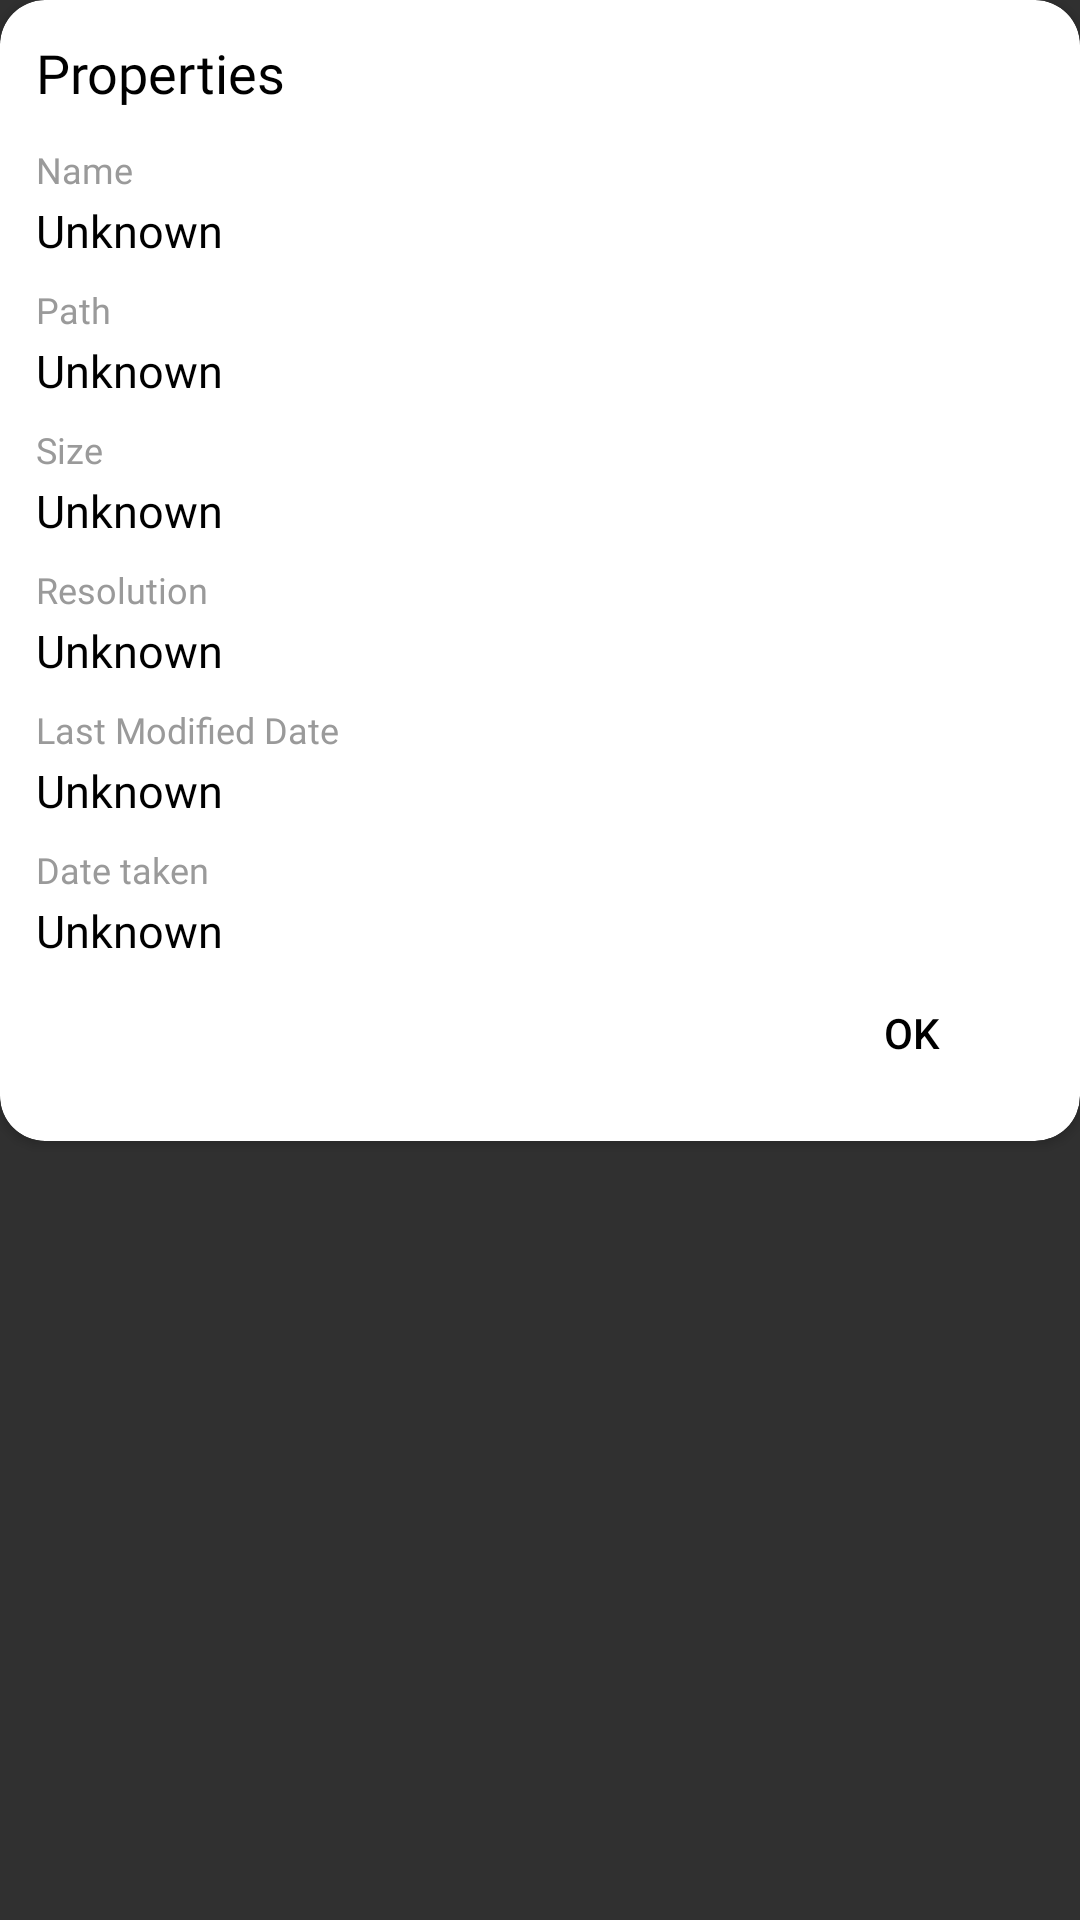

Reconstruct the res/layout file that produces this screen, plus the resources it refers to.
<!-- AndroidManifest.xml: application theme Theme.Design.NoActionBar -->
<!-- res/layout/details_dialog.xml -->
<?xml version="1.0" encoding="utf-8"?>
<LinearLayout xmlns:android="http://schemas.android.com/apk/res/android"
    android:layout_width="match_parent"
    android:layout_height="wrap_content"
    xmlns:app="http://schemas.android.com/apk/res-auto"
    >
    <androidx.cardview.widget.CardView
        android:layout_width="match_parent"
        android:layout_height="wrap_content"
        app:cardCornerRadius="15dp"
        app:cardBackgroundColor="@color/white">
        <LinearLayout
            android:layout_width="match_parent"
            android:layout_height="wrap_content"
            android:layout_margin="12dp"
            android:orientation="vertical">

            <TextView
                android:layout_width="match_parent"
                android:layout_height="wrap_content"
                android:fontFamily="@font/roboto_medium"
                android:text="Properties"
                android:textColor="@color/black"
                android:textSize="18sp" />

            <LinearLayout
                android:layout_width="match_parent"
                android:layout_height="wrap_content"
                android:layout_marginTop="12dp"
                android:orientation="vertical">

                <TextView
                    android:layout_width="match_parent"
                    android:layout_height="wrap_content"
                    android:fontFamily="@font/roboto_medium"
                    android:text="Name"
                    android:textColor="@color/colorDefText"
                    android:textSize="12sp" />

                <TextView
                    android:id="@+id/tv_image_name"
                    android:layout_width="match_parent"
                    android:layout_height="wrap_content"
                    android:layout_marginTop="2dp"
                    android:fontFamily="@font/roboto_medium"
                    android:text="Unknown"
                    android:textColor="@color/black"
                    android:textSize="15sp" />

            </LinearLayout>

            <LinearLayout
                android:layout_width="match_parent"
                android:layout_height="wrap_content"
                android:layout_marginTop="8dp"
                android:orientation="vertical">

                <TextView
                    android:layout_width="match_parent"
                    android:layout_height="wrap_content"
                    android:fontFamily="@font/roboto_medium"
                    android:text="Path"
                    android:textColor="@color/colorDefText"
                    android:textSize="12sp" />

                <TextView
                    android:id="@+id/tv_image_path"
                    android:layout_width="match_parent"
                    android:layout_height="wrap_content"
                    android:layout_marginTop="2dp"
                    android:fontFamily="@font/roboto_medium"
                    android:text="Unknown"
                    android:textColor="@color/black"
                    android:textSize="15sp" />

            </LinearLayout>


            <LinearLayout
                android:layout_width="match_parent"
                android:layout_height="wrap_content"
                android:layout_marginTop="8dp"
                android:orientation="vertical">

                <TextView
                    android:layout_width="match_parent"
                    android:layout_height="wrap_content"
                    android:fontFamily="@font/roboto_medium"
                    android:text="Size"
                    android:textColor="@color/colorDefText"
                    android:textSize="12sp" />

                <TextView
                    android:id="@+id/tv_image_size"
                    android:layout_width="match_parent"
                    android:layout_height="wrap_content"
                    android:layout_marginTop="2dp"
                    android:fontFamily="@font/roboto_medium"
                    android:text="Unknown"
                    android:textColor="@color/black"
                    android:textSize="15sp" />

            </LinearLayout>

            <LinearLayout
                android:layout_width="match_parent"
                android:layout_height="wrap_content"
                android:layout_marginTop="8dp"
                android:orientation="vertical">

                <TextView
                    android:layout_width="match_parent"
                    android:layout_height="wrap_content"
                    android:fontFamily="@font/roboto_medium"
                    android:text="Resolution"
                    android:textColor="@color/colorDefText"
                    android:textSize="12sp" />

                <TextView
                    android:id="@+id/iv_image_resolution"
                    android:layout_width="match_parent"
                    android:layout_height="wrap_content"
                    android:layout_marginTop="2dp"
                    android:fontFamily="@font/roboto_medium"
                    android:text="Unknown"
                    android:textColor="@color/black"
                    android:textSize="15sp" />

            </LinearLayout>

            <LinearLayout
                android:layout_width="match_parent"
                android:layout_height="wrap_content"
                android:layout_marginTop="8dp"
                android:orientation="vertical">

                <TextView
                    android:layout_width="match_parent"
                    android:layout_height="wrap_content"
                    android:fontFamily="@font/roboto_medium"
                    android:text="Last Modified Date"
                    android:textColor="@color/colorDefText"
                    android:textSize="12sp" />

                <TextView
                    android:id="@+id/tv_date_modified"
                    android:layout_width="match_parent"
                    android:layout_height="wrap_content"
                    android:layout_marginTop="2dp"
                    android:fontFamily="@font/roboto_medium"
                    android:text="Unknown"
                    android:textColor="@color/black"
                    android:textSize="15sp" />

            </LinearLayout>

            <LinearLayout
                android:layout_width="match_parent"
                android:layout_height="wrap_content"
                android:layout_marginTop="8dp"
                android:orientation="vertical">

                <TextView
                    android:layout_width="match_parent"
                    android:layout_height="wrap_content"
                    android:fontFamily="@font/roboto_medium"
                    android:text="Date taken"
                    android:textColor="@color/colorDefText"
                    android:textSize="12sp" />

                <TextView
                    android:id="@+id/tv_date_taken"
                    android:layout_width="match_parent"
                    android:layout_height="wrap_content"
                    android:layout_marginTop="2dp"
                    android:fontFamily="@font/roboto_medium"
                    android:text="Unknown"
                    android:textColor="@color/black"
                    android:textSize="15sp" />

            </LinearLayout>

            <Button
                android:id="@+id/btn_details_ok"
                android:layout_width="wrap_content"
                android:layout_height="wrap_content"
                android:layout_gravity="end"
                android:background="@android:color/transparent"
                android:text="OK"
                android:textColor="@color/black" />

        </LinearLayout>
    </androidx.cardview.widget.CardView>

</LinearLayout>
<!-- resources referenced by this layout -->
<resources>
  <color name="black">#FF000000</color>
  <color name="colorDefText">#9A9A9A</color>
  <color name="white">#FFFFFFFF</color>
</resources>
